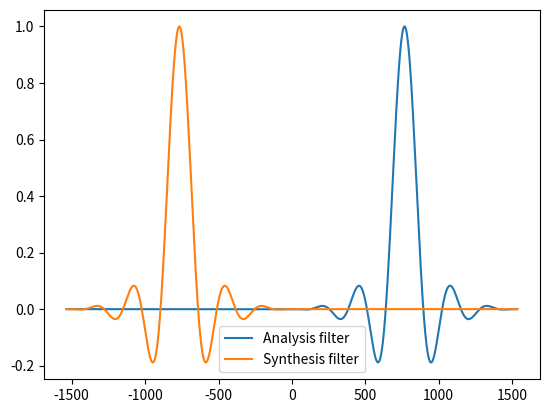
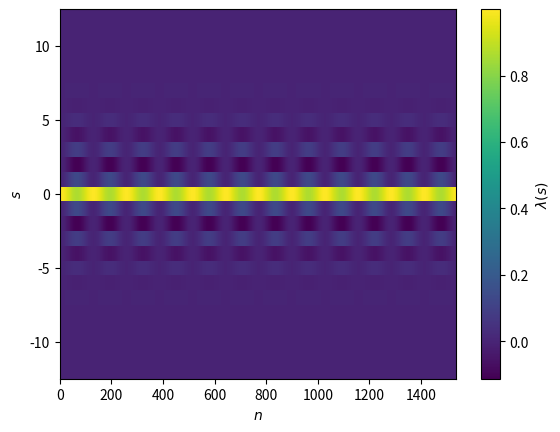

Reproduce these figures in Python, in order.
import numpy as np
import matplotlib.pyplot as plt

# Parameters for PFB
ntaps = 12
K = 128
N = ntaps*K
M = K  # meaning "ciritically sampled"

# Choose the analysis filter
def wH(n):
    return np.sin(np.pi*(n+1)/(N+1))**2

def ws(n):
    return np.sinc((n+1-N/2)/K)

def h(n):
    return wH(n)*ws(n)*np.logical_and(n >= 0, n < N)

# Choose the synthesis filter
def f(n):
    H = np.sum(h(ns))
    return h(-n)

# Calculate λ(s) from h[n] and f[n]
ns = np.arange(N)
ss = np.arange(-12,13)
ms = np.arange(M)
NS, SS, MS = np.meshgrid(ns, ss, ms)
lmda = np.sum(f(NS - MS*M) * h(MS*M - NS + SS*M), axis=2)

# Make plots
plt.figure(1)
ns = np.arange(-N,N)
plt.plot(ns, h(ns), label='Analysis filter')
plt.plot(ns,f(ns), label='Synthesis filter')
plt.legend()

plt.figure(2)
plt.imshow(lmda, aspect='auto', interpolation='None', origin='lower', extent=[-0.5,N+0.5,ss[0]-0.5,ss[-1]+0.5])
cb = plt.colorbar()
plt.xlabel("$n$")
plt.ylabel("$s$")
cb.set_label("$\\lambda(s)$")
#plt.savefig("inverse_condition.eps", bbox_inches='tight')

plt.show()
